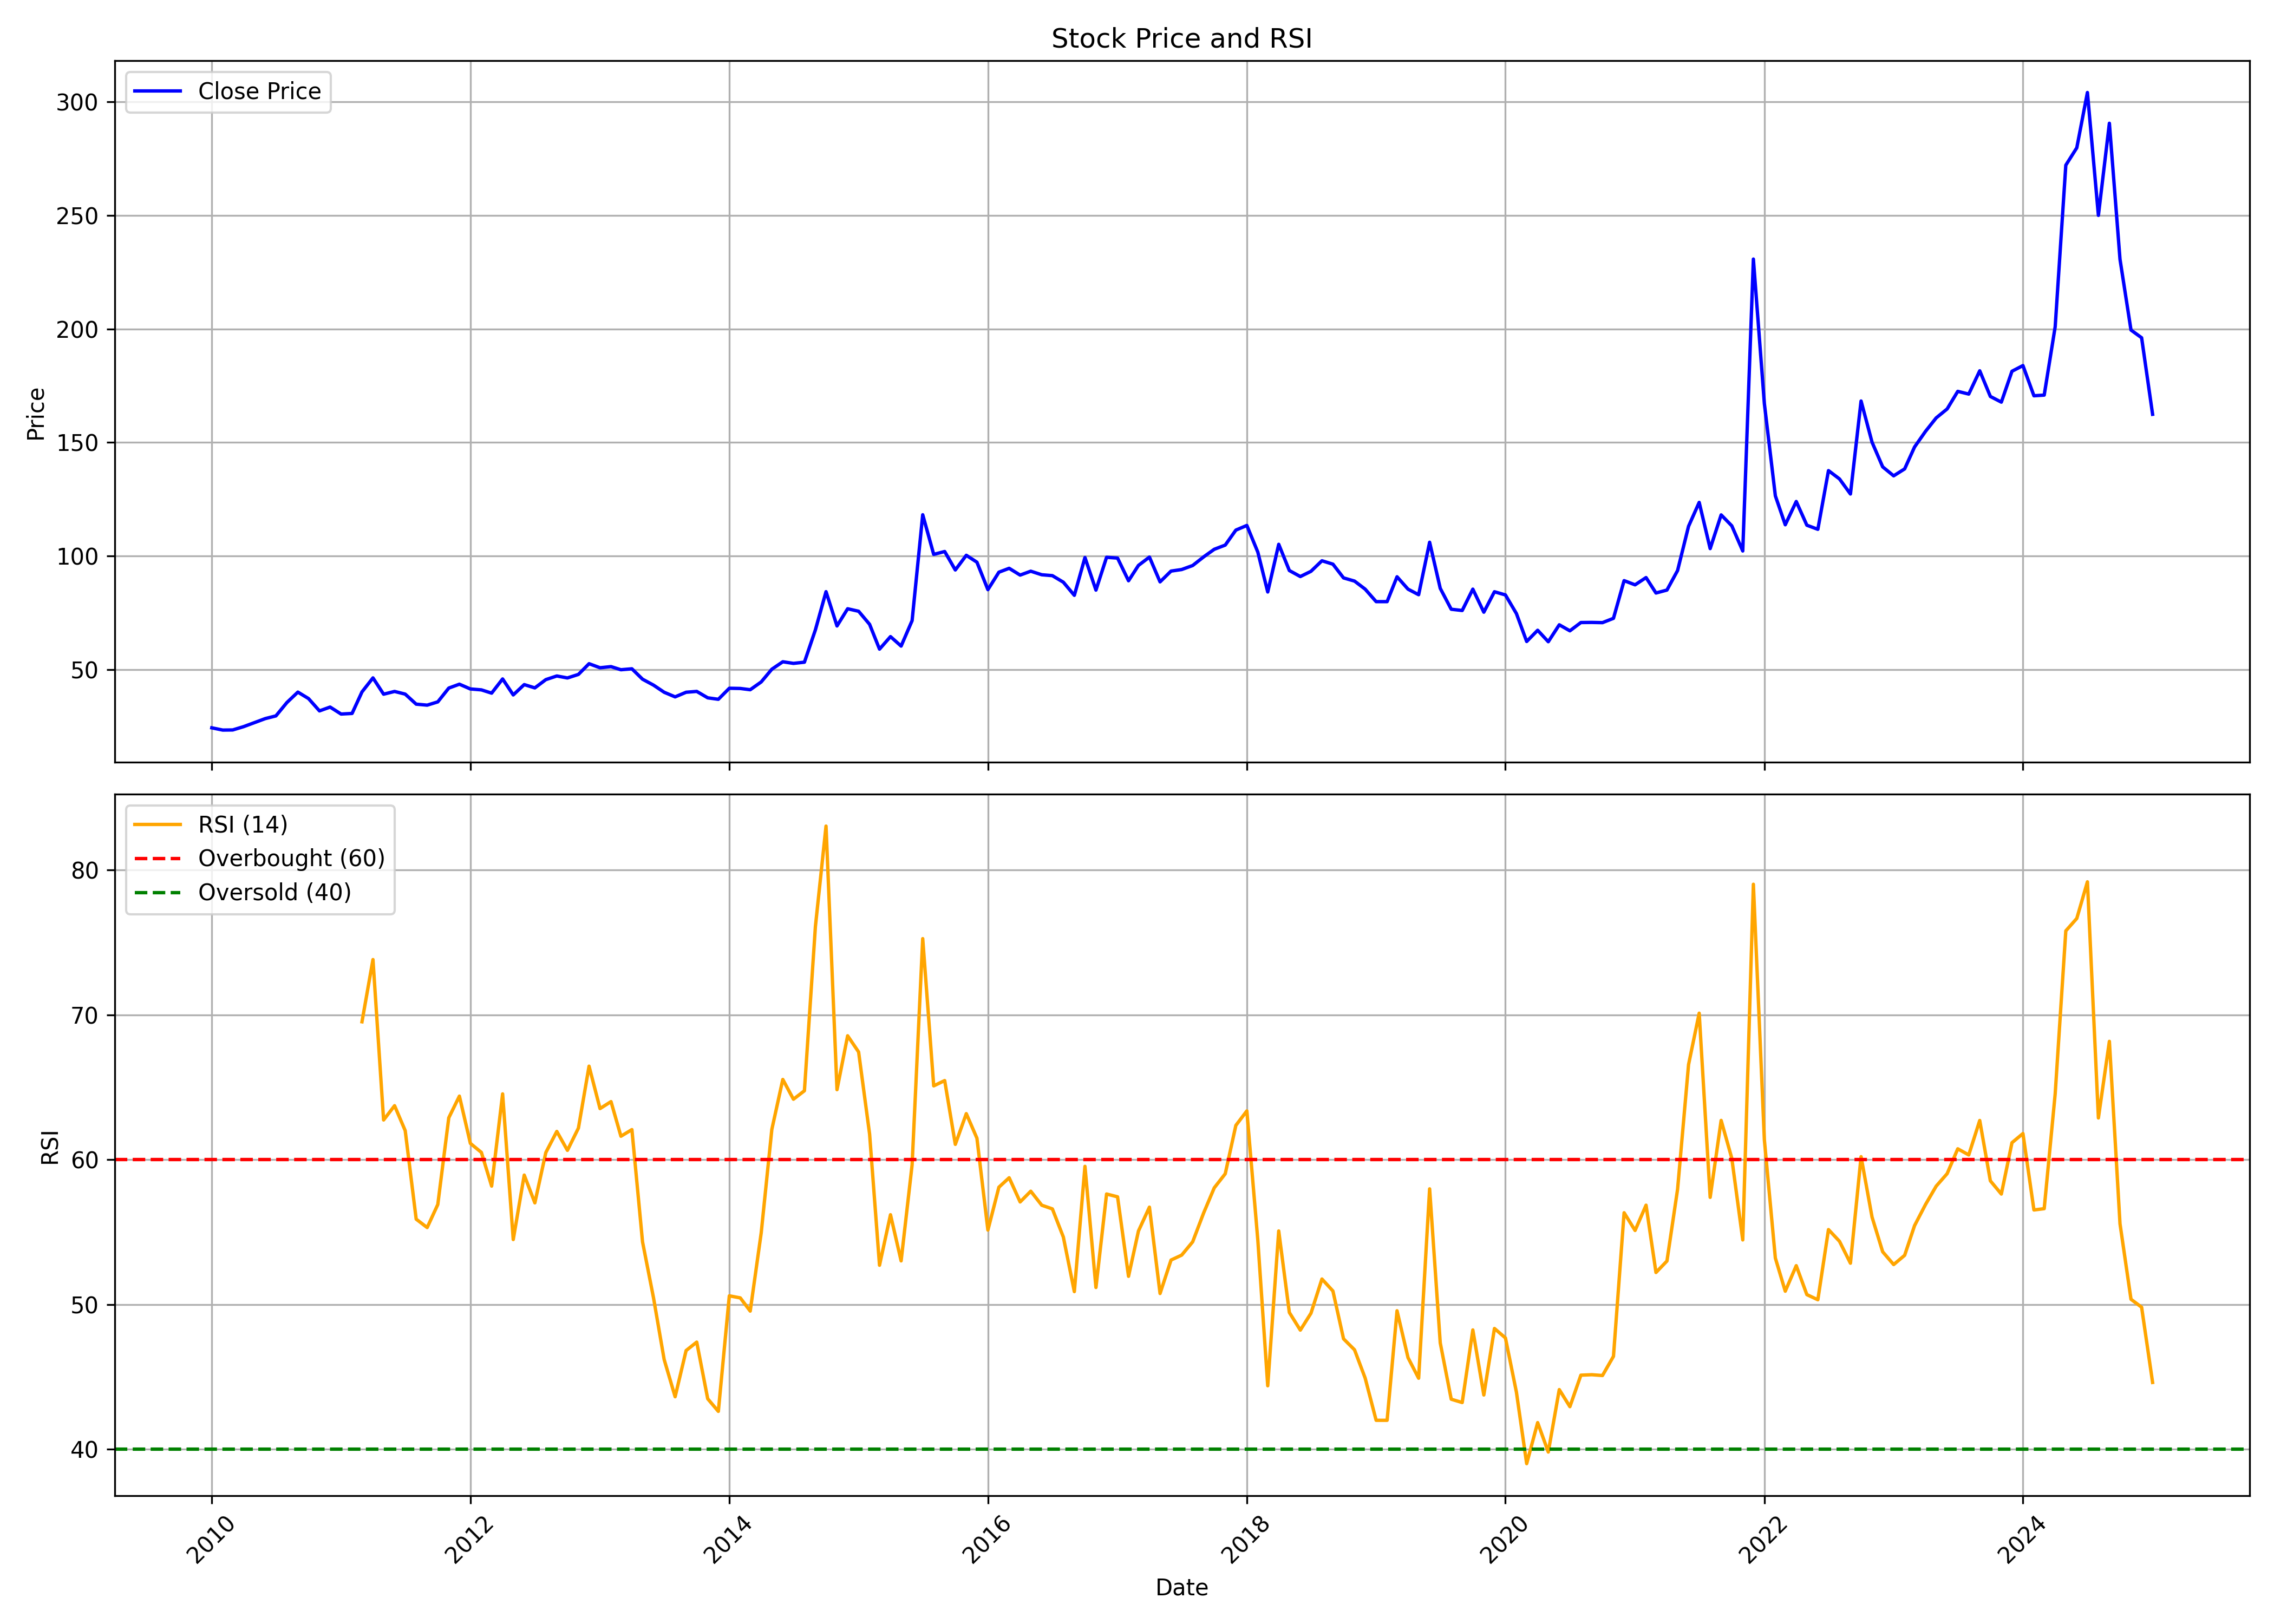

The file beside this chart, header and first rows:
, Unnamed: 0.1, Unnamed: 0, date, symbol, open, high, low, close, volume, rsi
0, 0, 0, 2010-01-01, SMARTLINK, 24.09, 32.32, 23.34, 24.33, 3168707, 
1, 1, 1, 2010-02-01, SMARTLINK, 23.84, 26.21, 22.79, 23.34, 444211, 
2, 2, 2, 2010-03-01, SMARTLINK, 23.34, 26.41, 21.32, 23.4, 1481506, 
3, 3, 3, 2010-04-01, SMARTLINK, 23.67, 26.18, 22.7, 24.86, 486687, 
4, 4, 4, 2010-05-01, SMARTLINK, 27.07, 29.11, 23.81, 26.6, 833995, 
5, 5, 5, 2010-06-01, SMARTLINK, 27.43, 30.63, 26.24, 28.39, 1291256, 
6, 6, 6, 2010-07-01, SMARTLINK, 29.06, 32.16, 29.03, 29.58, 546045, 
7, 7, 7, 2010-08-01, SMARTLINK, 29.56, 38.83, 29.06, 35.47, 2296971, 
8, 8, 8, 2010-09-01, SMARTLINK, 36.04, 45.14, 35.81, 40.06, 2586924, 
9, 9, 9, 2010-10-01, SMARTLINK, 40.95, 42.84, 36.69, 37.22, 713713, 
10, 10, 10, 2010-11-01, SMARTLINK, 37.22, 41.77, 29.6, 31.79, 762702, 
11, 11, 11, 2010-12-01, SMARTLINK, 31.67, 36.52, 27.21, 33.47, 330790, 
12, 12, 12, 2011-01-01, SMARTLINK, 32.64, 35.3, 28.98, 30.4, 487331, 
13, 13, 13, 2011-02-01, SMARTLINK, 30.13, 33.03, 27.53, 30.67, 220818, 
14, 14, 14, 2011-03-01, SMARTLINK, 31.14, 55.39, 30.55, 40.15, 10788685, 69.53
15, 15, 15, 2011-04-01, SMARTLINK, 40.18, 51.23, 37.25, 46.32, 9062668, 73.83
16, 16, 16, 2011-05-01, SMARTLINK, 47.27, 64.05, 35.54, 39.14, 15047437, 62.74
17, 17, 17, 2011-06-01, SMARTLINK, 56.66, 56.66, 37.92, 40.35, 2838953, 63.73
18, 18, 18, 2011-07-01, SMARTLINK, 41.07, 45.99, 38.5, 39.18, 616029, 62.01
19, 19, 19, 2011-08-01, SMARTLINK, 40.35, 40.61, 33.44, 34.75, 430280, 55.9
20, 20, 20, 2011-09-01, SMARTLINK, 34.75, 39.43, 34.1, 34.32, 128647, 55.31
21, 21, 21, 2011-10-01, SMARTLINK, 34.32, 37.6, 33.53, 35.76, 144700, 56.91
22, 22, 22, 2011-11-01, SMARTLINK, 35.02, 47.04, 34.58, 41.84, 484983, 62.9
23, 23, 23, 2011-12-01, SMARTLINK, 42.75, 47.21, 39.34, 43.54, 866966, 64.39
24, 24, 24, 2012-01-01, SMARTLINK, 41.97, 44.59, 40, 41.44, 75913, 61.13
25, 25, 25, 2012-02-01, SMARTLINK, 40.18, 44.5, 39.34, 41.05, 106173, 60.51
26, 26, 26, 2012-03-01, SMARTLINK, 40.26, 44.33, 37.99, 39.61, 157827, 58.18
27, 27, 27, 2012-04-01, SMARTLINK, 40.44, 46.08, 40.22, 45.86, 70666, 64.55
28, 28, 28, 2012-05-01, SMARTLINK, 44.81, 46.95, 37.16, 38.82, 207123, 54.49
29, 29, 29, 2012-06-01, SMARTLINK, 37.99, 45.12, 35.85, 43.37, 127058, 58.94
30, 30, 30, 2012-07-01, SMARTLINK, 44.16, 48.17, 39.36, 41.91, 193345, 57.02
31, 31, 31, 2012-08-01, SMARTLINK, 43.87, 48.26, 40.39, 45.56, 163168, 60.5
32, 32, 32, 2012-09-01, SMARTLINK, 46.25, 48.35, 43.59, 47.16, 109608, 61.95
33, 33, 33, 2012-10-01, SMARTLINK, 48.31, 51.06, 45.79, 46.29, 142013, 60.65
34, 34, 34, 2012-11-01, SMARTLINK, 47.58, 49.22, 44.87, 47.85, 87939, 62.19
35, 35, 35, 2012-12-01, SMARTLINK, 48.35, 53.39, 44, 52.57, 378881, 66.46
36, 36, 36, 2013-01-01, SMARTLINK, 53.3, 58.38, 47.16, 50.78, 335674, 63.53
37, 37, 37, 2013-02-01, SMARTLINK, 51.38, 52.66, 48.86, 51.29, 103251, 64.01
38, 38, 38, 2013-03-01, SMARTLINK, 49.96, 55.91, 48.68, 49.91, 151405, 61.62
39, 39, 39, 2013-04-01, SMARTLINK, 49.55, 53.76, 48.81, 50.32, 41848, 62.08
40, 40, 40, 2013-05-01, SMARTLINK, 50.32, 52.61, 43.32, 45.74, 83296, 54.33
41, 41, 41, 2013-06-01, SMARTLINK, 46.89, 47.39, 41.26, 43.13, 38506, 50.46
42, 42, 42, 2013-07-01, SMARTLINK, 43.05, 45.32, 38.52, 40, 48171, 46.2
43, 43, 43, 2013-08-01, SMARTLINK, 41.2, 44.44, 37.03, 37.96, 120634, 43.63
44, 44, 44, 2013-09-01, SMARTLINK, 37.41, 41.62, 37.08, 40, 26771, 46.82
45, 45, 45, 2013-10-01, SMARTLINK, 39.95, 42.59, 39.81, 40.37, 91198, 47.4
46, 46, 46, 2013-11-01, SMARTLINK, 39.86, 43.42, 37.27, 37.54, 182740, 43.49
47, 47, 47, 2013-12-01, SMARTLINK, 38.61, 42.59, 34.63, 36.9, 107179, 42.62
48, 48, 48, 2014-01-01, SMARTLINK, 37.91, 50.55, 37.31, 41.76, 116584, 50.6
49, 49, 49, 2014-02-01, SMARTLINK, 44.12, 44.12, 40.28, 41.66, 93907, 50.45
50, 50, 50, 2014-03-01, SMARTLINK, 42.5, 44.4, 38.89, 41.11, 160992, 49.54
51, 51, 51, 2014-04-01, SMARTLINK, 41.66, 49.35, 40.88, 44.53, 237989, 54.95
52, 52, 52, 2014-05-01, SMARTLINK, 44.53, 54.39, 42.27, 50.14, 357610, 62.09
53, 53, 53, 2014-06-01, SMARTLINK, 51.8, 63.89, 48.19, 53.42, 698597, 65.54
54, 54, 54, 2014-07-01, SMARTLINK, 53.81, 57.5, 48.88, 52.71, 280106, 64.18
55, 55, 55, 2014-08-01, SMARTLINK, 53.67, 59.8, 44.76, 53.24, 806714, 64.76
56, 56, 56, 2014-09-01, SMARTLINK, 55.58, 85.15, 53.05, 67.47, 4027414, 76.1
57, 57, 57, 2014-10-01, SMARTLINK, 68.04, 88.55, 63.25, 84.29, 2763105, 83.05
58, 58, 58, 2014-11-01, SMARTLINK, 87.21, 89.8, 67.28, 69.19, 1243642, 64.84
59, 59, 59, 2014-12-01, SMARTLINK, 69, 78.2, 63.92, 76.76, 947516, 68.56
... 121 more rows
